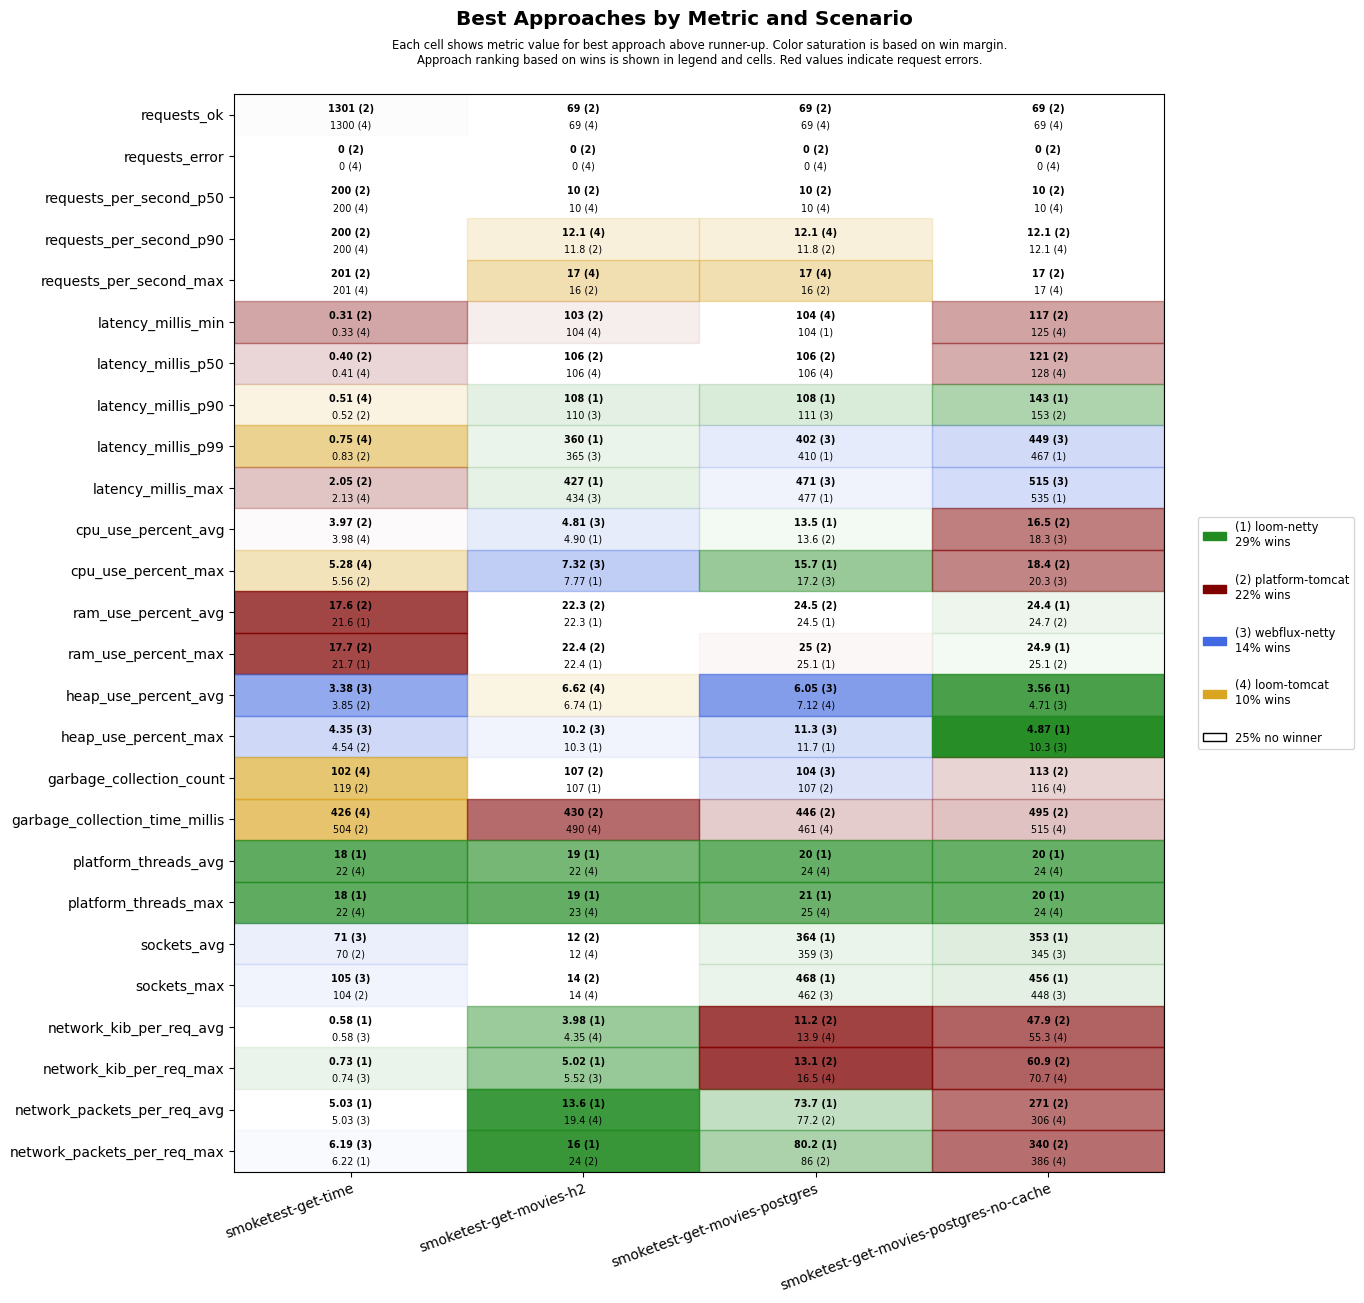

The data file committed next to this chart (first rows):
scenario, approach, requests_ok, requests_error, requests_per_second_p50, requests_per_second_p90, requests_per_second_max, latency_millis_min, latency_millis_p50, latency_millis_p90, latency_millis_p99, latency_millis_max, cpu_use_percent_avg, cpu_use_percent_max, ram_use_percent_avg, ram_use_percent_max, heap_use_percent_avg, heap_use_percent_max, garbage_collection_count, garbage_collection_time_millis, platform_threads_avg, platform_threads_max, sockets_avg, sockets_max
smoketest-get-time, platform-tomcat, 1301, 0, 200, 200, 201, 0.31, 0.40, 0.52, 0.83, 2.05, 3.97, 5.56, 17.6, 17.7, 3.85, 4.54, 119, 504, 59, 59, 70, 104
smoketest-get-time, loom-tomcat, 1300, 0, 200, 200, 201, 0.33, 0.41, 0.51, 0.75, 2.13, 3.98, 5.28, 21.7, 21.8, 4.57, 5.88, 102, 426, 22, 22, 70, 104
smoketest-get-time, loom-netty, 1300, 0, 200, 200, 201, 0.42, 0.51, 0.72, 1.16, 3.07, 4.51, 6.04, 21.6, 21.7, 4.55, 6.23, 119, 609, 18, 18, 70, 104
smoketest-get-time, webflux-netty, 1300, 0, 200, 200, 201, 0.39, 0.50, 0.70, 1.19, 4.34, 5.95, 11.2, 21.9, 22.0, 3.38, 4.35, 119, 553, 22, 22, 71, 105
smoketest-get-movies-h2, platform-tomcat, 69, 0, 10, 11.8, 16, 103, 106, 127, 574, 641, 5.02, 7.79, 22.3, 22.4, 8.00, 12.6, 107, 430, 29, 30, 12, 14
smoketest-get-movies-h2, loom-tomcat, 69, 0, 10, 12.1, 17, 104, 106, 131, 650, 727, 5.55, 9.98, 22.4, 22.5, 6.62, 12.4, 110, 490, 22, 23, 12, 14
smoketest-get-movies-h2, loom-netty, 69, 0, 10, 11.2, 14, 104, 106, 108, 360, 427, 4.90, 7.77, 22.3, 22.4, 6.74, 10.3, 107, 497, 19, 19, 12, 14
smoketest-get-movies-h2, webflux-netty, 69, 0, 10, 11.2, 14, 104, 106, 110, 365, 434, 4.81, 7.32, 22.4, 22.5, 6.79, 10.2, 107, 493, 23, 23, 12, 14
smoketest-get-movies-postgres, platform-tomcat, 69, 0, 10, 11.8, 16, 105, 106, 113, 593, 663, 13.6, 19.5, 24.5, 25.0, 8.56, 13.5, 107, 446, 30, 31, 341, 442
smoketest-get-movies-postgres, loom-tomcat, 69, 0, 10, 12.1, 17, 104, 106, 120, 663, 730, 14.2, 20.3, 24.6, 25.2, 7.12, 13.2, 108, 461, 24, 25, 344, 450
smoketest-get-movies-postgres, loom-netty, 69, 0, 10, 11.2, 14, 104, 107, 108, 410, 477, 13.5, 15.7, 24.5, 25.1, 7.78, 11.7, 121, 571, 20, 21, 364, 468
smoketest-get-movies-postgres, webflux-netty, 69, 0, 10, 11.2, 14, 105, 107, 111, 402, 471, 14.1, 17.2, 24.6, 25.1, 6.05, 11.3, 104, 502, 24, 25, 359, 462
smoketest-get-movies-postgres-no-cache, platform-tomcat, 69, 0, 10, 12.1, 17, 117, 121, 153, 676, 743, 16.5, 18.4, 24.7, 25.1, 6.29, 12.9, 113, 495, 30, 30, 339, 442
smoketest-get-movies-postgres-no-cache, loom-tomcat, 69, 0, 10, 12.1, 17, 125, 128, 186, 752, 813, 19.2, 21.4, 24.8, 25.2, 5.19, 11.5, 116, 515, 24, 24, 332, 434
smoketest-get-movies-postgres-no-cache, loom-netty, 69, 0, 10, 11.5, 15, 128, 132, 143, 467, 535, 20.0, 23.5, 24.4, 24.9, 3.56, 4.87, 120, 610, 20, 20, 353, 456
smoketest-get-movies-postgres-no-cache, webflux-netty, 69, 0, 10, 11.2, 14, 127, 131, 173, 449, 515, 18.3, 20.3, 24.7, 25.2, 4.71, 10.3, 116, 579, 24, 24, 345, 448
